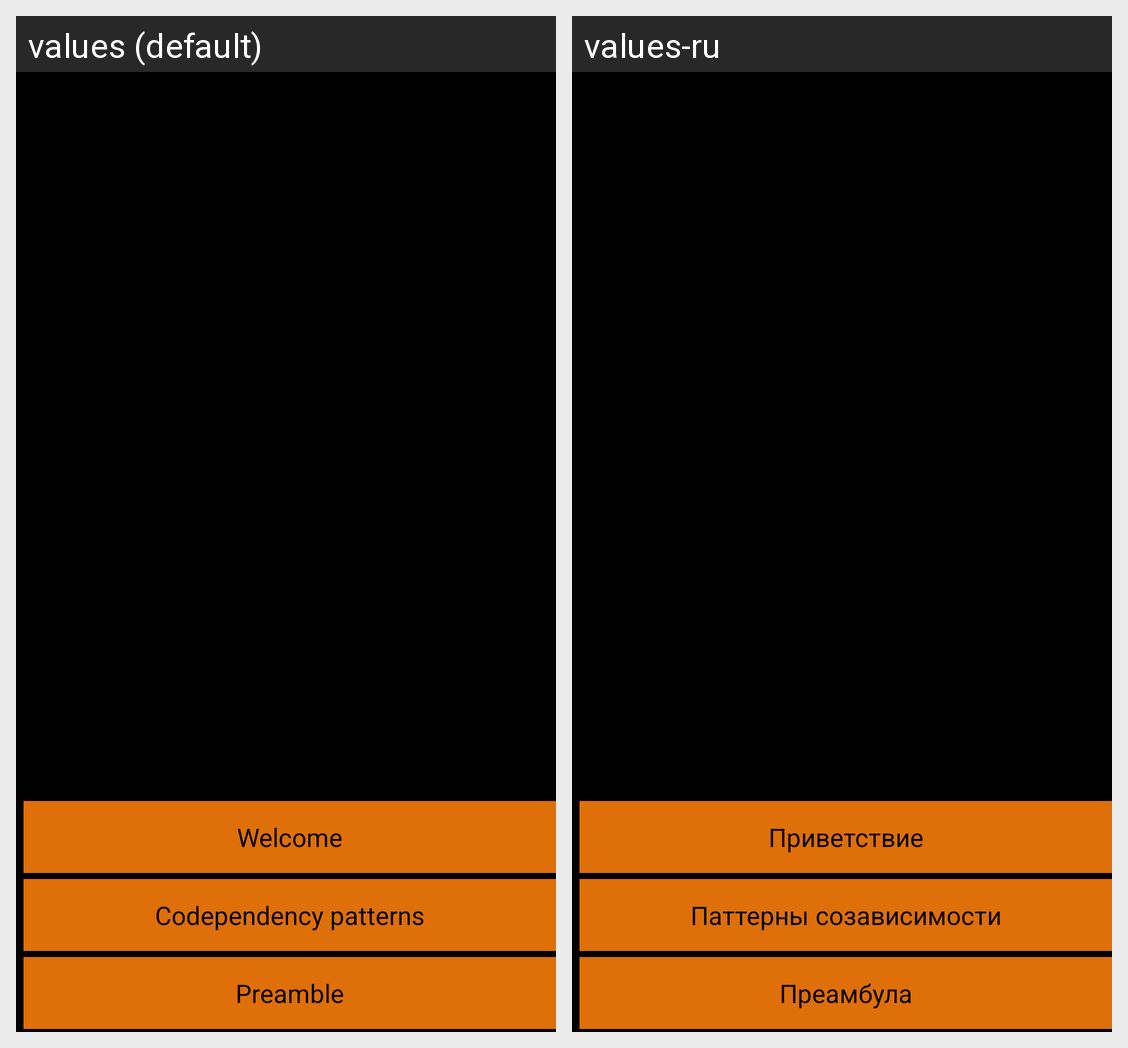

This grid shows one Android layout under two languages. Give, for every string resource on the screen, its name, the default text and each shown locale's text.
Android screen res/layout/activity_waybegining.xml rendered under 2 locales, left to right: values (default), values-ru. Device: Nexus 5 (rendered at 1080×1920; each locale shown at half size, 540×960, under a caption strip naming it); theme AppTheme.
Strings drawn on this screen, with the default value and each locale's value (text and hints the layout hard-codes, and strings that could not be matched under every locale, appear in the picture but are not listed):

welcome
  values: Welcome
  values-ru: Приветствие

patterns
  values: Codependency patterns
  values-ru: Паттерны созависимости

preamble
  values: Preamble
  values-ru: Преамбула
